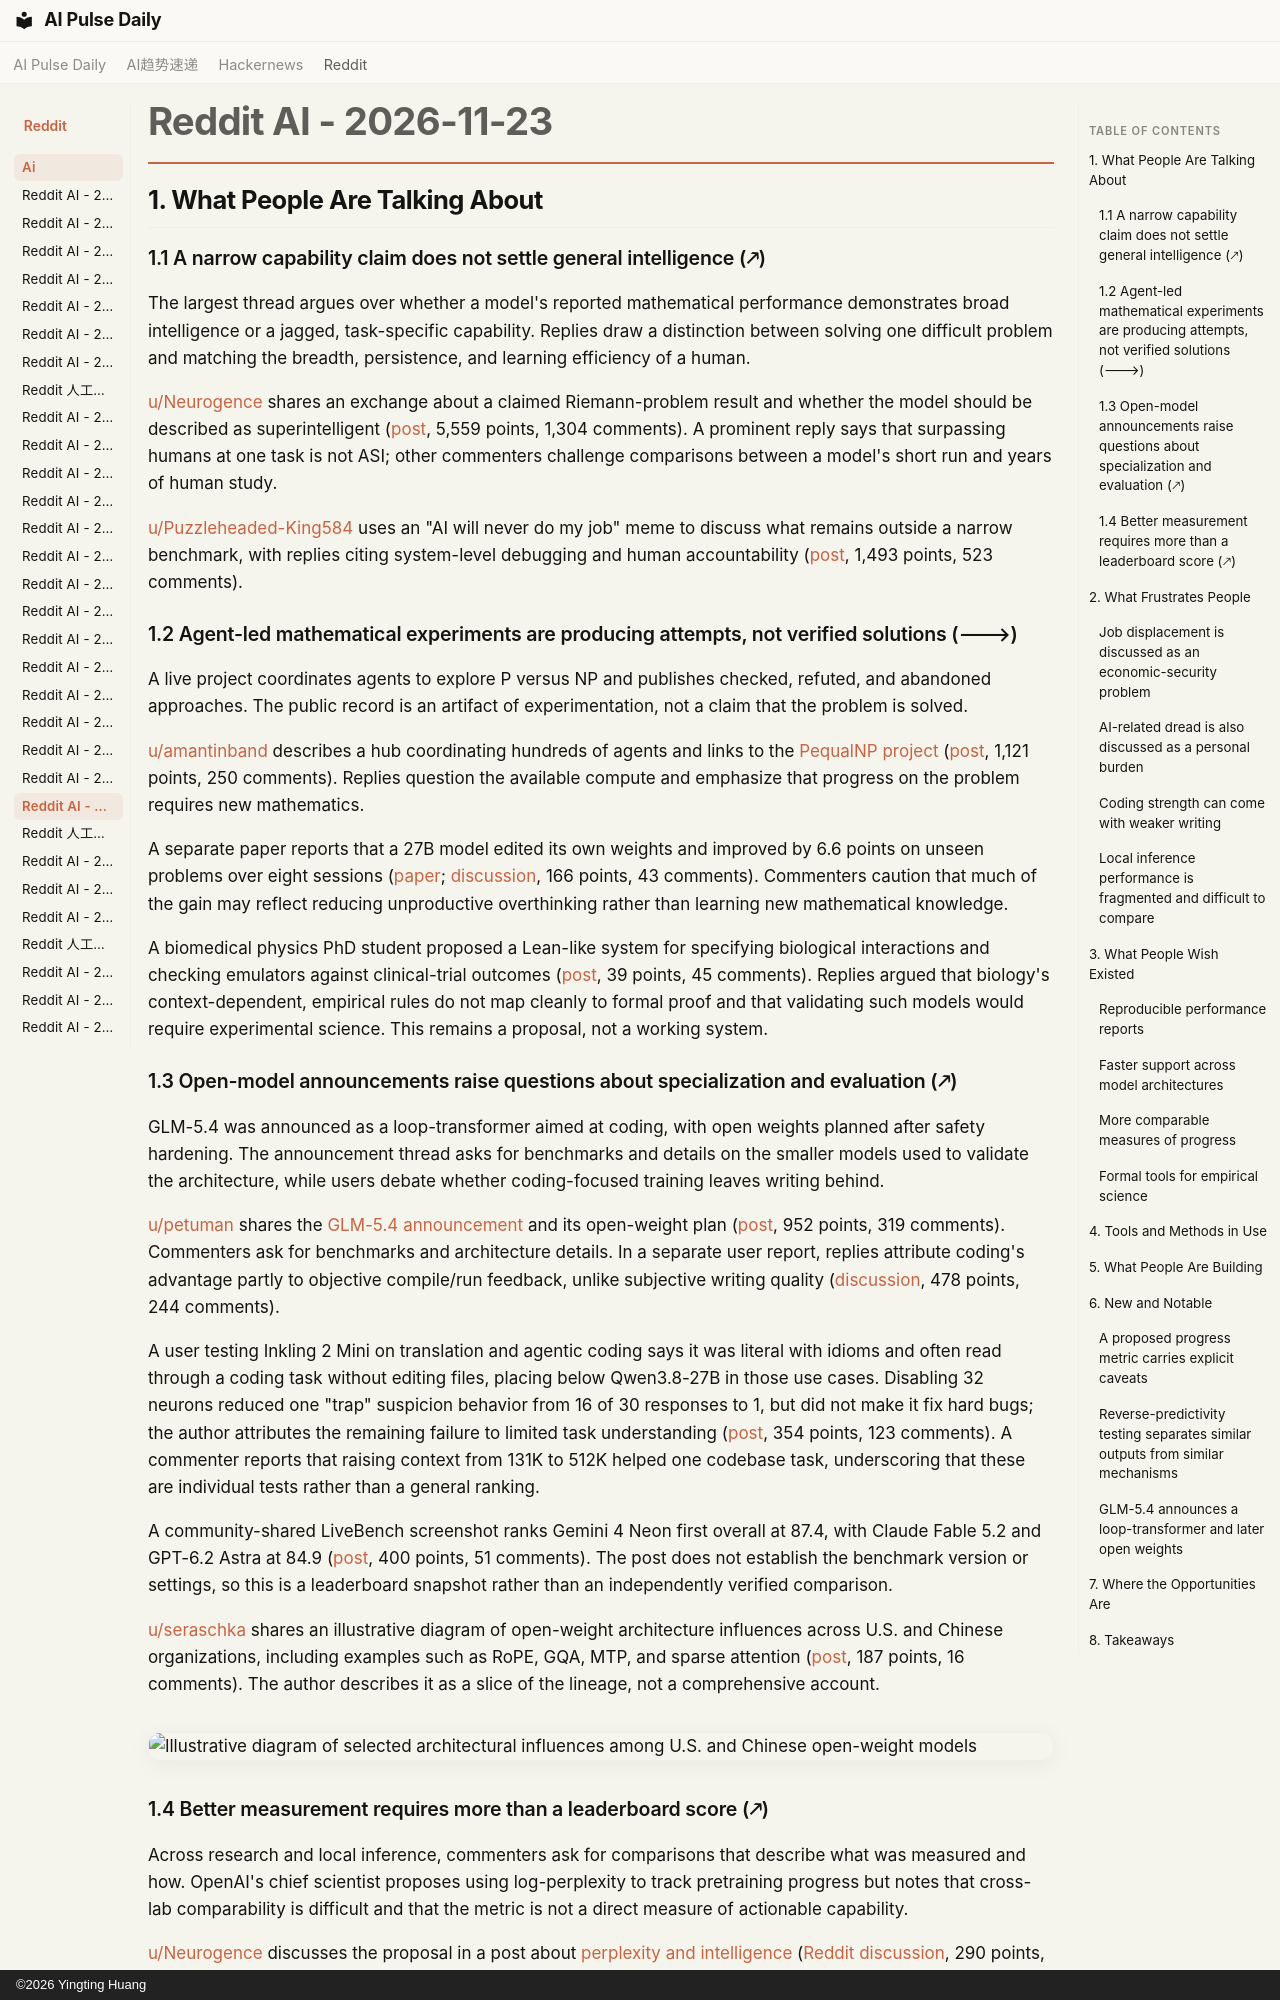

repository: vibewatch/vibewatch.github.io · page: reddit/ai/2026-11-23/index.html · generator: mkdocs · copyright: ©2026 Yingting Huang

# Reddit AI - 2026-11-23

## 1. What People Are Talking About

### 1.1 A narrow capability claim does not settle general intelligence (🡕)

The largest thread argues over whether a model's reported mathematical performance demonstrates broad intelligence or a jagged, task-specific capability. Replies draw a distinction between solving one difficult problem and matching the breadth, persistence, and learning efficiency of a human.

[u/Neurogence](https://www.reddit.com/user/Neurogence/) shares an exchange about a claimed Riemann-problem result and whether the model should be described as superintelligent ([post](https://www.reddit.com/r/singularity/comments/1y31pza/the_ai_communitys_biggest_disagreement_captured/), 5,559 points, 1,304 comments). A prominent reply says that surpassing humans at one task is not ASI; other commenters challenge comparisons between a model's short run and years of human study.

[u/Puzzleheaded-King584](https://www.reddit.com/user/Puzzleheaded-King584/) uses an "AI will never do my job" meme to discuss what remains outside a narrow benchmark, with replies citing system-level debugging and human accountability ([post](https://www.reddit.com/r/ArtificialInteligence/comments/1y2r88o/ai_will_never_be_able_to_do_my_job/), 1,493 points, 523 comments).

### 1.2 Agent-led mathematical experiments are producing attempts, not verified solutions (🡒)

A live project coordinates agents to explore P versus NP and publishes checked, refuted, and abandoned approaches. The public record is an artifact of experimentation, not a claim that the problem is solved.

[u/amantinband](https://www.reddit.com/user/amantinband/) describes a hub coordinating hundreds of agents and links to the [PequalNP project](https://pequalnp.com/) ([post](https://www.reddit.com/r/singularity/comments/1y30m1o/a_coordinated_army_of_agents_is_trying_to_solve_p/), 1,121 points, 250 comments). Replies question the available compute and emphasize that progress on the problem requires new mathematics.

A separate paper reports that a 27B model edited its own weights and improved by 6.6 points on unseen problems over eight sessions ([paper](https://arxiv.org/abs/2611.21885); [discussion](https://www.reddit.com/r/LocalLLaMA/comments/1y3b18s/2611.21885_language_models_can_rewrite_their_own/), 166 points, 43 comments). Commenters caution that much of the gain may reflect reducing unproductive overthinking rather than learning new mathematical knowledge.

A biomedical physics PhD student proposed a Lean-like system for specifying biological interactions and checking emulators against clinical-trial outcomes ([post](https://www.reddit.com/r/singularity/comments/1y2ymyk/lean_for_bio_possibility_and_ideas/), 39 points, 45 comments). Replies argued that biology's context-dependent, empirical rules do not map cleanly to formal proof and that validating such models would require experimental science. This remains a proposal, not a working system.

### 1.3 Open-model announcements raise questions about specialization and evaluation (🡕)

GLM-5.4 was announced as a loop-transformer aimed at coding, with open weights planned after safety hardening. The announcement thread asks for benchmarks and details on the smaller models used to validate the architecture, while users debate whether coding-focused training leaves writing behind.

[u/petuman](https://www.reddit.com/user/petuman/) shares the [GLM-5.4 announcement](https://z.ai/blog/glm-5.4) and its open-weight plan ([post](https://www.reddit.com/r/LocalLLaMA/comments/1y3enps/glm54_toward_generalized_coding_with_our_first/), 952 points, 319 comments). Commenters ask for benchmarks and architecture details. In a separate user report, replies attribute coding's advantage partly to objective compile/run feedback, unlike subjective writing quality ([discussion](https://www.reddit.com/r/LocalLLaMA/comments/1y3lqu3/glm_54_is_great_at_coding_but_absolutely_garbage/), 478 points, 244 comments).

A user testing Inkling 2 Mini on translation and agentic coding says it was literal with idioms and often read through a coding task without editing files, placing below Qwen3.8-27B in those use cases. Disabling 32 neurons reduced one "trap" suspicion behavior from 16 of 30 responses to 1, but did not make it fix hard bugs; the author attributes the remaining failure to limited task understanding ([post](https://www.reddit.com/r/LocalLLaMA/comments/1y2qf66/inkling_2_mini_on_agentic_coding_and_translation/), 354 points, 123 comments). A commenter reports that raising context from 131K to 512K helped one codebase task, underscoring that these are individual tests rather than a general ranking.

A community-shared LiveBench screenshot ranks Gemini 4 Neon first overall at 87.4, with Claude Fable 5.2 and GPT-6.2 Astra at 84.9 ([post](https://www.reddit.com/r/singularity/comments/1y2l92z/gemini_4_neon_ranked_a_solid_1st_at_livebench/), 400 points, 51 comments). The post does not establish the benchmark version or settings, so this is a leaderboard snapshot rather than an independently verified comparison.

[u/seraschka](https://www.reddit.com/user/seraschka/) shares an illustrative diagram of open-weight architecture influences across U.S. and Chinese organizations, including examples such as RoPE, GQA, MTP, and sparse attention ([post](https://www.reddit.com/r/LocalLLaMA/comments/1y3q68f/the_uschina_openweight_feedback_loop/), 187 points, 16 comments). The author describes it as a slice of the lineage, not a comprehensive account.

![Illustrative diagram of selected architectural influences among U.S. and Chinese open-weight models](https://i.redd.it/tkgl4i9zoe3i1.jpeg)
